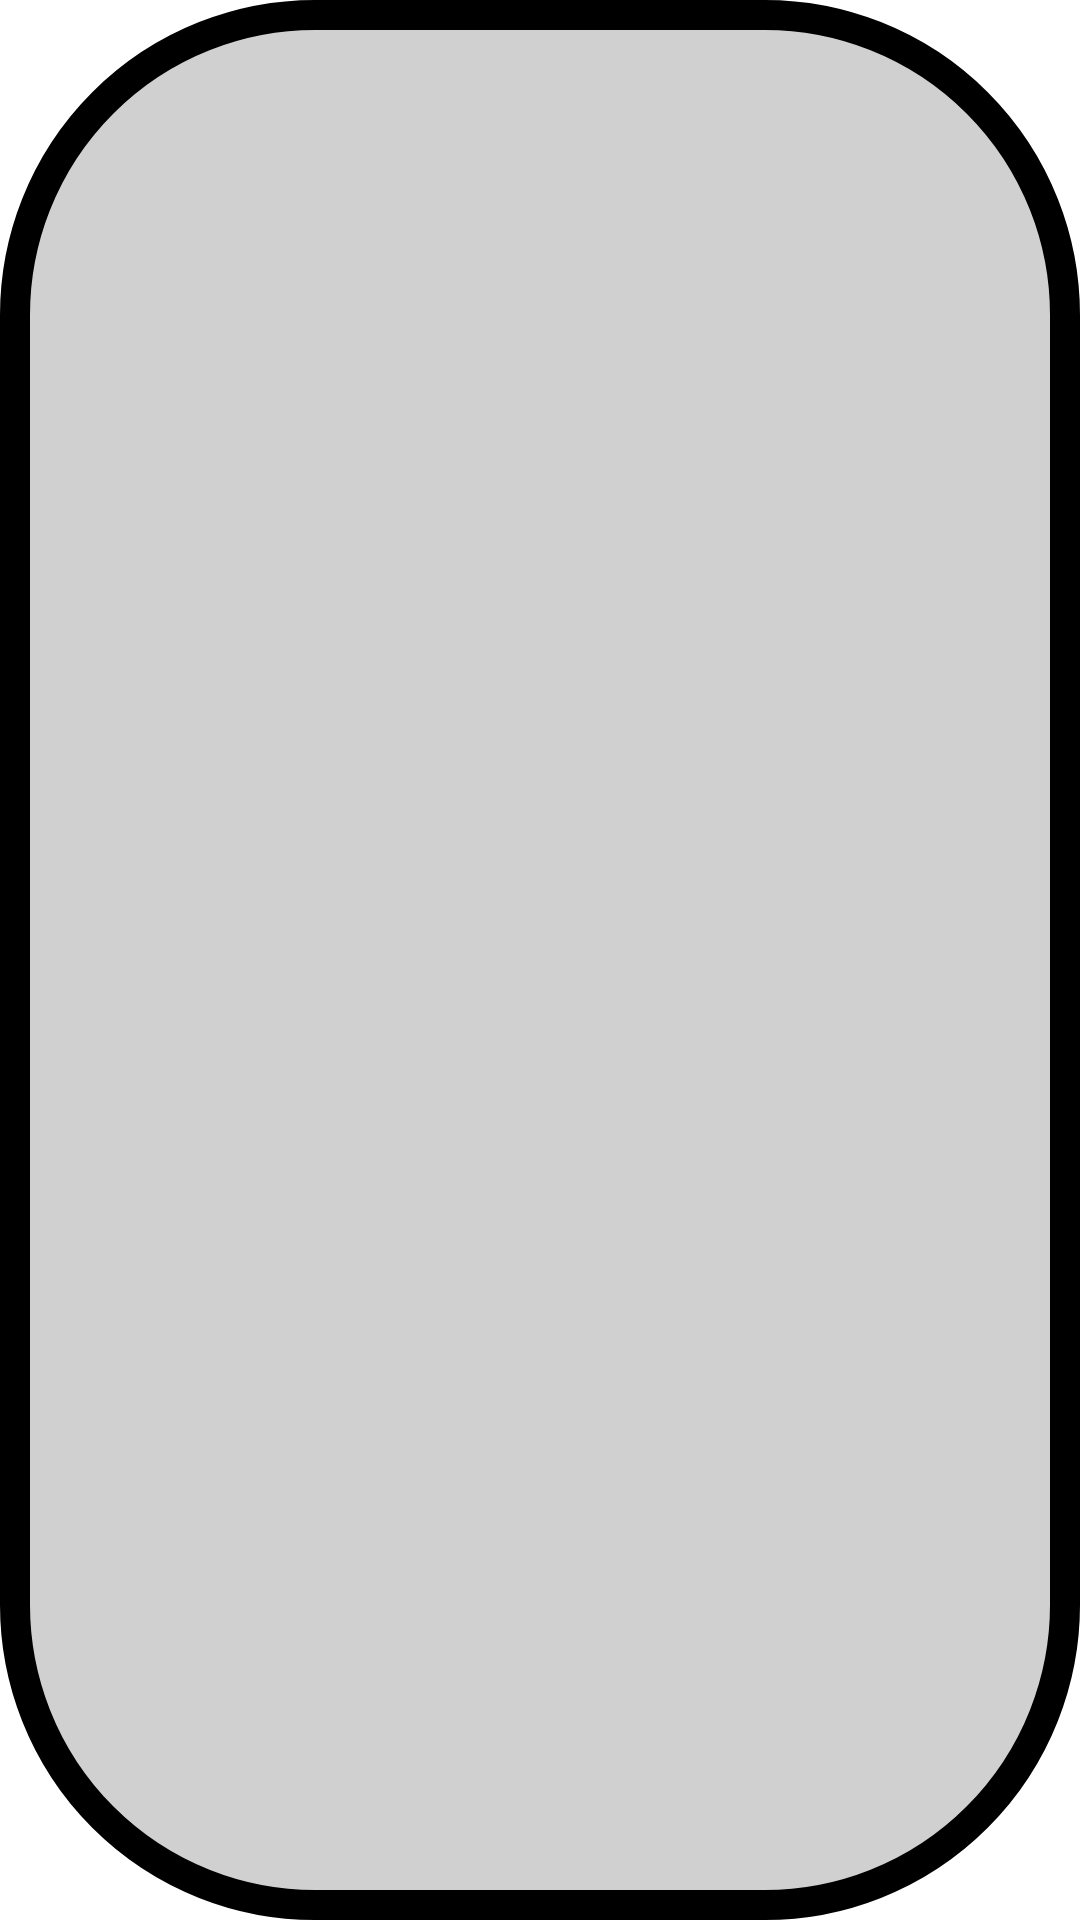

The Android layout XML behind this screen, and the referenced resources:
<!-- AndroidManifest.xml: application theme Theme.Tetris -->
<!-- res/layout/scores_view_holder.xml -->
<?xml version="1.0" encoding="utf-8"?>

<TextView xmlns:android="http://schemas.android.com/apk/res/android"
    android:id="@+id/score_view_holder"
    android:layout_width="match_parent"
    android:layout_height="wrap_content"
    android:gravity="center"
    android:textSize="20sp"
    android:padding="20dp"
    android:textColor="@color/black"
    android:background="@drawable/round_background">

</TextView>
<!-- resources referenced by this layout -->
<resources>
  <color name="black">#FF000000</color>
  <!-- drawable round_background (drawable) -->
  <?xml version="1.0" encoding="utf-8"?>
  
  <shape xmlns:android="http://schemas.android.com/apk/res/android">
      <stroke
          android:width="10dp"
          android:color="#000" />
  
      <solid android:color="@color/light_grey" />
  
      <corners
          android:bottomRightRadius="100dp"
          android:topRightRadius="100dp"
          android:bottomLeftRadius="100dp"
          android:topLeftRadius="100dp"/>
  </shape>
  <style name="Theme.Tetris" parent="Theme.MaterialComponents.DayNight.DarkActionBar">
          
          <item name="colorPrimary">@color/purple_500</item>
          <item name="colorPrimaryVariant">@color/purple_700</item>
          <item name="colorOnPrimary">@color/white</item>
          
          <item name="colorSecondary">@color/teal_200</item>
          <item name="colorSecondaryVariant">@color/teal_700</item>
          <item name="colorOnSecondary">@color/black</item>
          
          <item name="android:statusBarColor">@color/light_grey</item>
          
      </style>
  <color name="light_grey">#FFD0D0D0</color>
  <color name="purple_500">#FF6200EE</color>
  <color name="purple_700">#FF3700B3</color>
  <color name="white">#FFFFFFFF</color>
  <color name="teal_200">#FF03DAC5</color>
  <color name="teal_700">#FF018786</color>
</resources>
